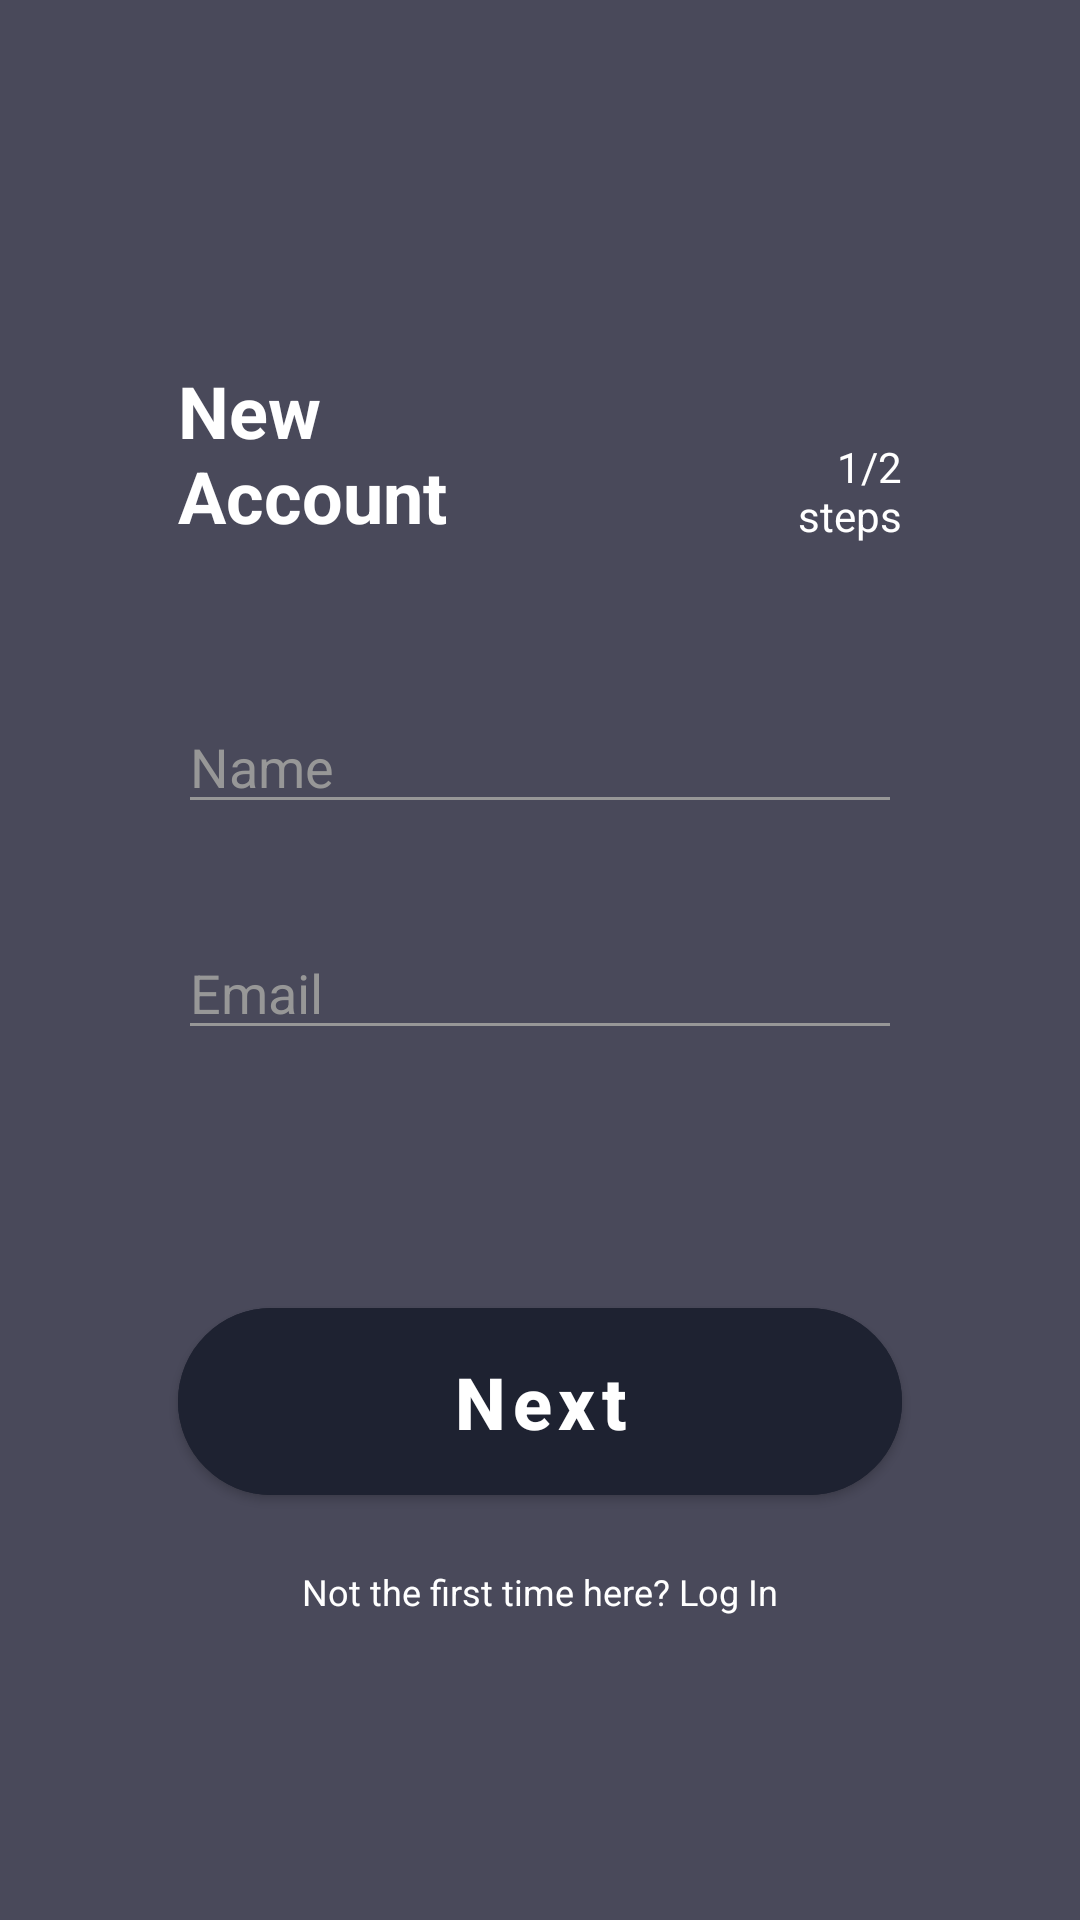

Here is an Android app screen rendered from its layout file. Give the layout XML and the strings, colors and styles it references.
<!-- AndroidManifest.xml: application theme AppTheme -->
<!-- res/layout/fragment_register_page_1.xml -->
<?xml version="1.0" encoding="utf-8"?>
<androidx.constraintlayout.widget.ConstraintLayout xmlns:android="http://schemas.android.com/apk/res/android"
    xmlns:app="http://schemas.android.com/apk/res-auto"
    android:layout_width="match_parent"
    android:layout_height="match_parent"
    android:background="@color/background_dark">

    <ImageView
        android:id="@+id/image_view_register_page_1_back"
        android:layout_width="wrap_content"
        android:layout_height="wrap_content"
        android:src="@drawable/ic_baseline_arrow_back_24"

        app:layout_constraintBottom_toTopOf="@id/button_register_page_2_sign_up"
        app:layout_constraintDimensionRatio="1:1"
        app:layout_constraintEnd_toEndOf="parent"
        app:layout_constraintHorizontal_bias="0.12"


        app:layout_constraintStart_toStartOf="parent"
        app:layout_constraintTop_toTopOf="parent"
        app:layout_constraintVertical_bias="0.1" />

    <TextView
        android:id="@+id/text_view_new_account"
        android:layout_width="wrap_content"
        android:layout_height="wrap_content"
        android:text="@string/new_account"
        android:textColor="@color/white"
        android:textSize="24sp"
        android:textStyle="bold"

        app:layout_constraintBottom_toTopOf="@id/edit_text_new_password"
        app:layout_constraintEnd_toEndOf="@id/edit_text_new_password"
        app:layout_constraintHorizontal_bias="0"
        app:layout_constraintStart_toStartOf="@id/edit_text_new_password"
        app:layout_constraintTop_toTopOf="parent"
        app:layout_constraintVertical_bias="0.7"
        app:layout_constraintVertical_chainStyle="packed" />

    <TextView
        android:id="@+id/text_view_steps_2"
        android:layout_width="0dp"
        android:layout_height="wrap_content"
        android:gravity="end"
        android:text="@string/step_1"
        android:textColor="@color/white"
        app:layout_constraintBottom_toBottomOf="@id/text_view_new_account"
        app:layout_constraintEnd_toEndOf="@id/edit_text_new_password"
        app:layout_constraintHorizontal_bias="1"
        app:layout_constraintStart_toEndOf="@id/text_view_new_account"
        app:layout_constraintTop_toTopOf="@id/text_view_new_account"
        app:layout_constraintVertical_bias="1"

        >

    </TextView>


    <EditText
        android:id="@id/edit_text_new_password"
        android:layout_width="0dp"
        android:layout_height="wrap_content"
        android:hint="@string/name"
        android:theme="@style/defaultEdit"
        android:textColor="@color/default_orange"
        android:inputType="textPersonName"

        android:textColorHint="@color/edit_text"
        app:layout_constraintBottom_toTopOf="@+id/button_register_page_2_sign_up"
        app:layout_constraintEnd_toEndOf="@id/button_register_page_2_sign_up"
        app:layout_constraintStart_toStartOf="@id/button_register_page_2_sign_up"
        app:layout_constraintTop_toTopOf="parent"
        app:layout_constraintVertical_bias="0.6"
        app:layout_constraintVertical_chainStyle="spread">


    </EditText>


    <EditText
        android:id="@+id/edit_text_new_password_confirm"
        android:layout_width="0dp"
        android:layout_height="wrap_content"
        android:hint="@string/email"
        android:inputType="textEmailAddress"
        android:textColor="@color/default_orange"
        android:textColorHint="@color/edit_text"
        android:imeOptions="actionDone"
        android:theme="@style/defaultEdit"
        app:layout_constraintBottom_toTopOf="@+id/button_register_page_2_sign_up"
        app:layout_constraintEnd_toEndOf="@id/button_register_page_2_sign_up"
        app:layout_constraintStart_toStartOf="@id/button_register_page_2_sign_up"
        app:layout_constraintTop_toBottomOf="@id/edit_text_new_password"
        app:layout_constraintVertical_bias="0.3"
        app:layout_constraintVertical_chainStyle="spread">


    </EditText>

    <com.google.android.material.button.MaterialButton
        android:id="@+id/button_register_page_2_sign_up"
        android:layout_width="0dp"
        android:layout_height="wrap_content"
        android:backgroundTint="@color/dark_button"
        android:elevation="100dp"
        android:padding="15dp"
        android:text="@string/next"
        android:textAllCaps="false"
        android:textSize="24sp"
        android:textStyle="bold"
        app:cornerRadius="50dp"


        app:layout_constraintBottom_toBottomOf="parent"
        app:layout_constraintEnd_toEndOf="parent"
        app:layout_constraintStart_toStartOf="parent"
        app:layout_constraintTop_toTopOf="parent"
        app:layout_constraintVertical_bias="0.76"
        app:layout_constraintWidth_percent="0.67">


    </com.google.android.material.button.MaterialButton>

    <TextView
        android:id="@+id/text_view_back_to_log_in"
        android:layout_width="wrap_content"
        android:layout_height="wrap_content"
        android:text="@string/not_the_first_time_here"
        android:textColor="@color/white"
        android:textSize="12sp"
        app:layout_constraintBottom_toBottomOf="parent"
        app:layout_constraintEnd_toEndOf="@id/button_register_page_2_sign_up"
        app:layout_constraintStart_toStartOf="@id/button_register_page_2_sign_up"
        app:layout_constraintTop_toBottomOf="@id/button_register_page_2_sign_up"
        app:layout_constraintVertical_bias="0.15">

    </TextView>
</androidx.constraintlayout.widget.ConstraintLayout>
<!-- resources referenced by this layout -->
<resources>
  <color name="background_dark">#49495A</color>
  <color name="dark_button">#1E2231</color>
  <color name="default_orange">#ED9E28</color>
  <color name="edit_text">#979797</color>
  <color name="white">#ffffff</color>
  <string name="email">Email</string>
  <string name="name">Name</string>
  <string name="new_account">New\nAccount</string>
  <string name="next">Next</string>
  <string name="not_the_first_time_here">Not the first time here? Log In</string>
  <string name="step_1">1/2\nsteps</string>
  <style name="defaultEdit">
          <item name="colorControlNormal">#979797</item>
          <item name="colorControlActivated">#ED9E28</item>
          <item name="colorControlHighlight">#FFFFFF</item>
      </style>
  <style name="AppTheme" parent="Theme.MaterialComponents.Light.NoActionBar">
          
          <item name="colorPrimary">@color/colorPrimary</item>
          <item name="colorPrimaryDark">@color/colorPrimaryDark</item>
          <item name="colorAccent">@color/colorAccent</item>
      </style>
  <color name="colorPrimary">#6200EE</color>
  <color name="colorPrimaryDark">#3700B3</color>
  <color name="colorAccent">#03DAC5</color>
</resources>
